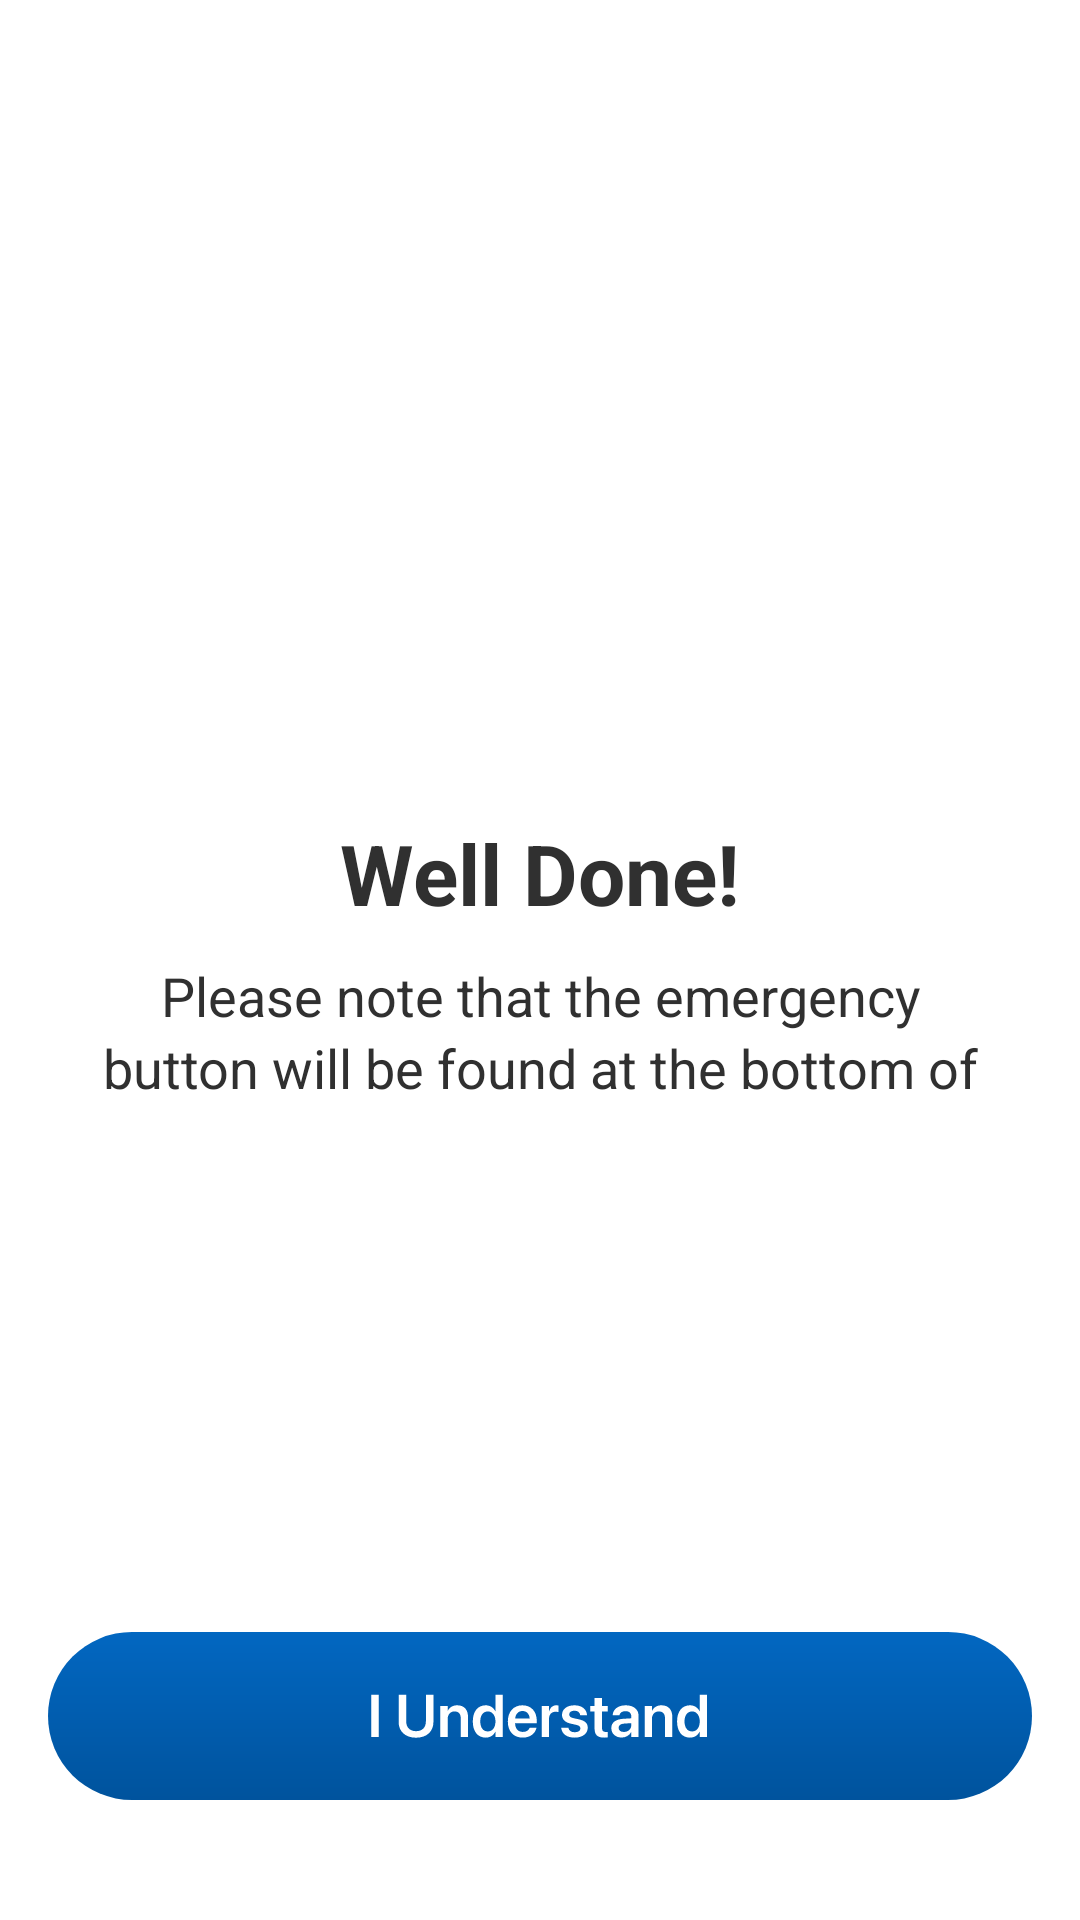

The Android layout XML behind this screen, and the referenced resources:
<!-- AndroidManifest.xml: application theme Theme.Aaswastplus -->
<!-- res/layout/activity_well_done.xml -->
<?xml version="1.0" encoding="utf-8"?>
<androidx.constraintlayout.widget.ConstraintLayout xmlns:android="http://schemas.android.com/apk/res/android"
    xmlns:app="http://schemas.android.com/apk/res-auto"
    xmlns:tools="http://schemas.android.com/tools"
    android:layout_width="match_parent"
    android:layout_height="match_parent"
    tools:context=".WellDoneActivity">


    <androidx.constraintlayout.widget.ConstraintLayout
        android:id="@+id/ccBtnEmergency"
        android:layout_width="match_parent"
        android:layout_height="wrap_content"
        app:layout_constraintTop_toTopOf="parent"
        app:layout_constraintStart_toStartOf="parent"
        app:layout_constraintBottom_toBottomOf="parent"
        app:layout_constraintEnd_toEndOf="parent">

    <TextView
        android:id="@+id/tvTwoHeader"
        android:layout_width="wrap_content"
        android:layout_height="wrap_content"
        android:text="@string/welldone"
        android:textColor="@color/lightBlack"
        android:textSize="28sp"
        android:textStyle="bold"
        app:layout_constraintEnd_toEndOf="parent"
        app:layout_constraintStart_toStartOf="parent"
        app:layout_constraintTop_toTopOf="parent" />

    <TextView
        android:id="@+id/tvTwoSub"
        android:layout_width="300dp"
        android:layout_height="wrap_content"
        android:layout_marginTop="10dp"
        android:maxLines="2"
        android:text="@string/welldone_sub"
        android:textColor="@color/lightBlack"
        android:textSize="18sp"
        android:gravity="center_horizontal"
        android:lineSpacingExtra="3dp"
        app:layout_constraintEnd_toEndOf="parent"
        app:layout_constraintStart_toStartOf="parent"
        app:layout_constraintTop_toBottomOf="@id/tvTwoHeader" />

    </androidx.constraintlayout.widget.ConstraintLayout>


    <TextView
        android:id="@+id/btnIUnderStand"
        android:layout_width="wrap_content"
        android:layout_height="wrap_content"
        android:layout_marginStart="20dp"
        android:layout_marginEnd="20dp"
        android:layout_marginBottom="40dp"
        android:background="@drawable/i_under_stand"
        app:layout_constraintBottom_toBottomOf="parent"
        app:layout_constraintEnd_toEndOf="parent"
        app:layout_constraintStart_toStartOf="parent" />

</androidx.constraintlayout.widget.ConstraintLayout>
<!-- resources referenced by this layout -->
<resources>
  <color name="lightBlack">#303030</color>
  <!-- drawable i_under_stand: vector/xml drawable (drawable, 4224 chars, omitted) -->
  <string name="welldone">Well Done!</string>
  <string name="welldone_sub">Please note that the emergency button will be found at the bottom of the app</string>
  <style name="Theme.Aaswastplus" parent="Theme.MaterialComponents.Light.DarkActionBar">
          
          <item name="colorPrimary">@color/white</item>
          <item name="colorPrimaryVariant">@color/white</item>
          <item name="colorOnPrimary">@color/black</item>
          
          <item name="colorSecondary">@color/teal_200</item>
          <item name="colorSecondaryVariant">@color/teal_700</item>
          <item name="colorOnSecondary">@color/black</item>
          
          <item name="android:statusBarColor">?attr/colorPrimaryVariant</item>
          <item name="android:windowLightStatusBar">true</item>
  
          
      </style>
  <color name="white">#FFFFFFFF</color>
  <color name="black">#FF000000</color>
  <color name="teal_200">#FF03DAC5</color>
  <color name="teal_700">#FF018786</color>
</resources>
